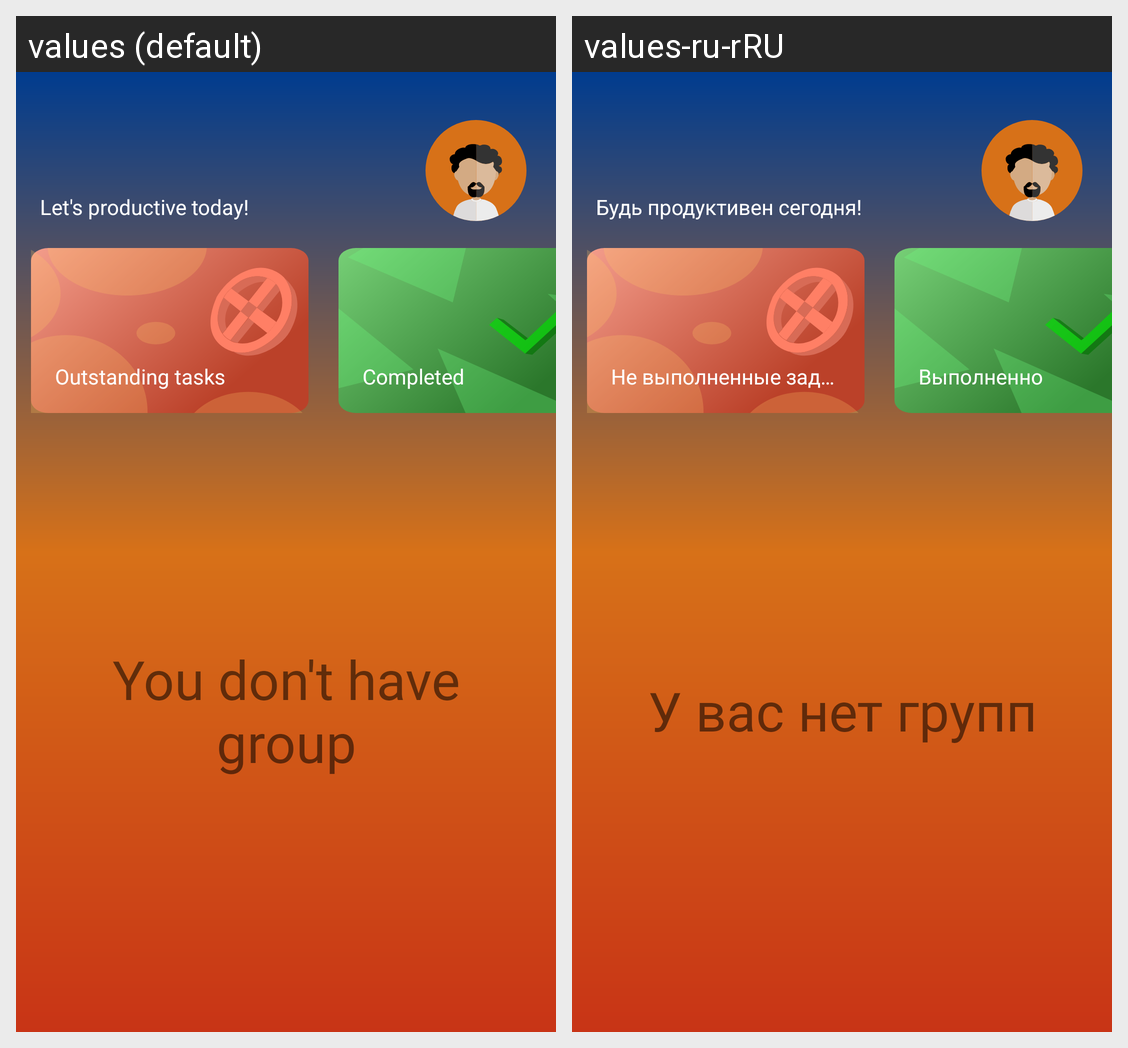

The Android screen above is rendered under two locales of the same app. Produce the string resources it draws, with the default and per-locale values.
Android screen res/layout/fragment_groups.xml rendered under 2 locales, left to right: values (default), values-ru-rRU. Device: Nexus 5 (rendered at 1080×1920; each locale shown at half size, 540×960, under a caption strip naming it); theme DefaultTheme.
Strings drawn on this screen, with the default value and each locale's value (text and hints the layout hard-codes, and strings that could not be matched under every locale, appear in the picture but are not listed):

no_groups
  values: You don't have group
  values-ru-rRU: У вас нет групп

let_s_productive_today
  values: Let's productive today!
  values-ru-rRU: Будь продуктивен сегодня!

outstanding_tasks
  values: Outstanding tasks
  values-ru-rRU: Не выполненные задачи

completed
  values: Completed
  values-ru-rRU: Выполненно
